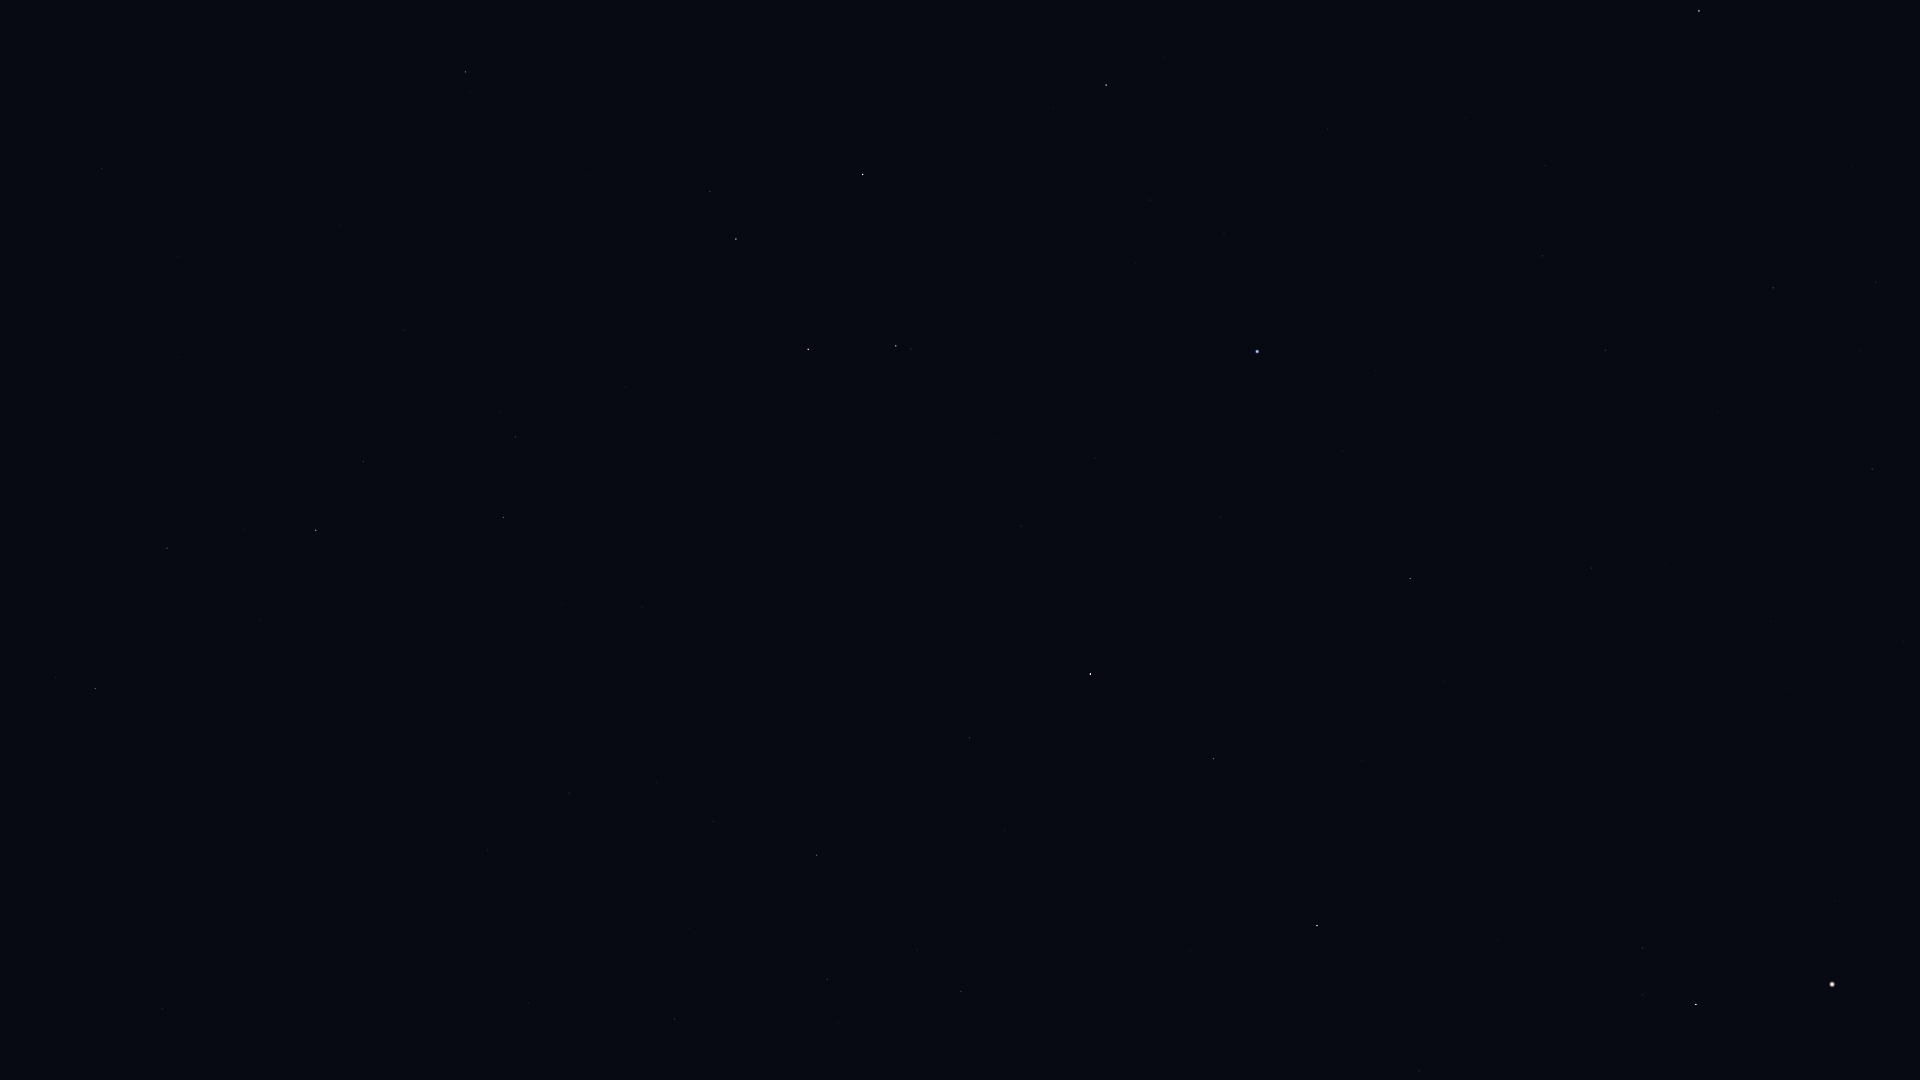

The table this chart was drawn from, first rows:
Star_ID, Name, X, Y
48711, Bibhā, 57, 940
49641, HIP 49641, 162, 1009
49841, HIP 49841, 95, 689
51069, HIP 51069, 167, 548
51172, HIP 51172, 101, 169
51437, HIP 51437, 305, 958
52521, Macondo, 189, 85
52943, HIP 52943, 316, 530
53740, Alkes, 363, 462
54158, Dingolay, 505, 844
54204, HIP 54204, 340, 226
55174, Hunahpú, 432, 292
55282, HIP 55282, 503, 517
55664, Shama, 632, 830
55687, HIP 55687, 563, 604
55705, HIP 55705, 515, 437
56343, HIP 56343, 465, 72
56572, Sagarmatha, 676, 729
56633, HIP 56633, 642, 607
57283, HIP 57283, 625, 387
57370, Flegetonte, 795, 891
57380, HIP 57380, 827, 979
57757, Zavijava, 816, 855
58188, HIP 58188, 699, 396
59199, Alchiba, 710, 191
59803, Gienah, 808, 349
60129, Zaniah, 969, 738
60965, Algorab, 896, 346
61174, HIP 61174, 911, 349
61359, Kraz, 863, 174
63090, Minelauva, 1213, 759
63608, Vindemiatrix, 1317, 926
64166, HIP 64166, 1053, 109
64241, Diadem, 1419, 1071
64962, HIP 64962, 1106, 85
65474, Spica, 1257, 352
66249, Heze, 1410, 579
67459, HIP 67459, 1642, 948
67927, Muphrid, 1696, 1004
68520, HIP 68520, 1592, 568
69427, Kang, 1542, 256
69673, Arcturus, 1832, 984
69701, Syrma, 1605, 350
69974, Khambalia, 1545, 166
70755, Elgafar, 1717, 412
72220, HIP 72220, 1872, 469
72339, Mönch, 1858, 411
72622, Zubenelgenubi, 1699, 11
